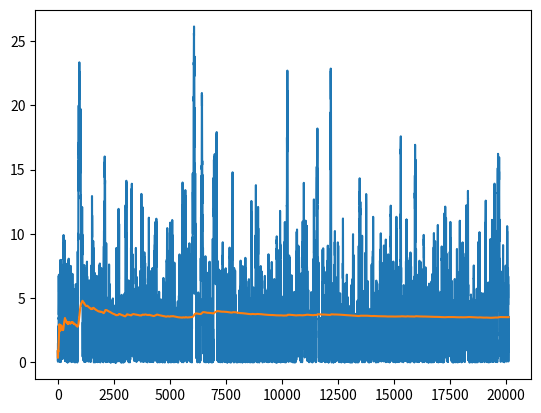

Generate this figure with matplotlib:
NBR_SERVERS = 1
LAMBDA = 1 #intensité processus d'arrivées : nombre moyen d'arrivées par unité de temps
MU = 1.3 / NBR_SERVERS #paramètre du temps de service (exponentielle) : nombre moyen de clients pouvant être traités par unité de temps
NBR_RUNS = 20
CONFIDENCE_LEVEL = 95 #pourcentage donnant le niveau de confiance des résultats
TOTAL_DURATION = 20000 #durée totale simulée
TRANSIENT_DURATION = 10000 #temps estimé pour arriver en régime transient

import random

def interarrival_time():
    return random.expovariate(LAMBDA)

def service_time():
    return random.expovariate(MU)

"Simulation d'une M/M/m"

import heapq #on utilise une heap pour maintenir l'échéancier ; y place un élément en O(log n), récupère le premier en O(1)

#classe Système, contient le système, mais aussi l'échéancier

class System(object):
     
    def __init__(self):
        self.schedule = [] #échéancier
        self.queue = Queue() #file d'attente
        self.clients = [] #la liste des clients
        
#classe client
        
class Client(object):
    
    def __init__(self, i):
        self.id = i #identifiant du client
        self.arrival = -1 #vaut -1 à l'arrivée
        self.end_waiting = -1
        self.departure = -1 #vaut -1 tant qu'il n'est pas reparti

#classe file d'attente
        
class Queue(object):
    
    def __init__(self):
        self.attente = [] #contient la liste des clients en attente
        self.service = [] #contient les clients en service
        
#classe événement

class Event(object):
    
    def __init__(self, time):
        self.time = time
        self.type = ""

#sous-classe "fin de simulation"

class Event_end(Event):
    
    def __init__(self, time):
        self.time = time
        self.type = "fin"

#sous-classe "arrivée d'un client"

class Event_arrival(Event):
    
    def __init__(self, time):
        self.time = time
        self.type = "arrival"
    
    def action(self, sys):
        client = Client(len(sys.clients))
        client.arrival = self.time
        sys.clients.append(client)
        
        if (len(sys.queue.service) == NBR_SERVERS):
            sys.queue.attente.append(client)
        else:
            client.end_waiting = self.time
            sys.queue.service.append(client)
            e_service = Event_end_service(client.id, self.time + service_time())
            heapq.heappush(sys.schedule, (e_service.time, e_service))
            
            
        e_next_arrival = Event_arrival(self.time + interarrival_time())
        heapq.heappush(sys.schedule, (e_next_arrival.time, e_next_arrival)) 


                
#sous-classe "départ d'un client"
            
class Event_end_service(Event):
    
    def __init__(self, i, time):
        self.time = time
        self.type = "service"
        self.client_id = i
    
    def action(self, sys):
        i = 0;
        while (sys.queue.service[i].id != self.client_id):
            i = i + 1
        client = sys.queue.service.pop(i)
               
        client.departure = self.time  
        
        if len(sys.queue.attente):
            next_client = sys.queue.attente.pop(0)
            next_client.end_waiting = self.time
            sys.queue.service.append(next_client)
            e_service = Event_end_service(next_client.id, self.time + service_time())
            heapq.heappush(sys.schedule, (e_service.time, e_service))            

"Lance la simulation, nombre de réplications donné par NBR_RUNS"

from statistics import mean 

waiting_times_run = [] #contient le temps moyen d'attente pour chaque run
sojourn_times_run = [] #contient le temps moyen de séjour pour chaque run

for i in range(NBR_RUNS):
    random.seed(i) #permet de la reproductibilité
    sys = System()
    e_fin = Event_end(TOTAL_DURATION)
    heapq.heappush(sys.schedule, (e_fin.time, e_fin))
    e_debut = Event_arrival(0)
    heapq.heappush(sys.schedule, (e_debut.time, e_debut))
    
    while sys.schedule[0][1].type != "fin":
        (time, e) = heapq.heappop(sys.schedule)
        e.action(sys)
    
    waiting_times_clients = [] #temps d'attente par client pour le run i courant
    sojourn_times_clients = [] #temps de séjour par client pour le run i courant
    
    for j in range(len(sys.clients)):
        #on ne garde que les clients qui sont arrivés en régime permanent et qui ont quitté la file
        if sys.clients[j].departure != -1 and sys.clients[j].arrival >= TRANSIENT_DURATION:
            waiting_times_clients.append(sys.clients[j].end_waiting - sys.clients[j].arrival)
            sojourn_times_clients.append(sys.clients[j].departure - sys.clients[j].arrival)
    
    waiting_times_run.append(mean(waiting_times_clients))
    sojourn_times_run.append(mean(sojourn_times_clients))

"Fait l'analyse"

from scipy.stats import t, sem

waiting_mean = mean(waiting_times_run)
waiting_sample_standard_error = sem(waiting_times_run)
confidence_interval = t.interval(CONFIDENCE_LEVEL / 100, NBR_RUNS - 1, waiting_mean, waiting_sample_standard_error)

print("Temps moyen d'attente : %.4f" % waiting_mean)
print("Intervalle de confiance à %d%%: " % CONFIDENCE_LEVEL, end="") ; print("(%.4f, %.4f)" % confidence_interval) 

sojourn_mean = mean(sojourn_times_run)
sojourn_sample_standard_error = sem(sojourn_times_run)
confidence_interval = t.interval(CONFIDENCE_LEVEL / 100, NBR_RUNS - 1, sojourn_mean, sojourn_sample_standard_error)

print("Temps moyen de séjour : %.4f" % sojourn_mean)
print("Intervalle de confiance à %d%%: " % CONFIDENCE_LEVEL, end="") ; print("(%.4f, %.4f)" % confidence_interval) 

import matplotlib.pyplot as plt

average_sojourn_times = []
total = 0

sojourn_times_clients = []

for j in range(len(sys.clients)):
    if sys.clients[j].departure != -1:
        sojourn_times_clients.append(sys.clients[j].departure - sys.clients[j].arrival)

plt.plot(sojourn_times_clients)
plt.show()

for j in range(len(sojourn_times_clients)):
    total += sojourn_times_clients[j]
    average_sojourn_times.append(total / (j+1))

print("Moyenne empirique : %.4f" % average_sojourn_times[len(sojourn_times_clients)-1])

plt.plot(average_sojourn_times)
plt.show()